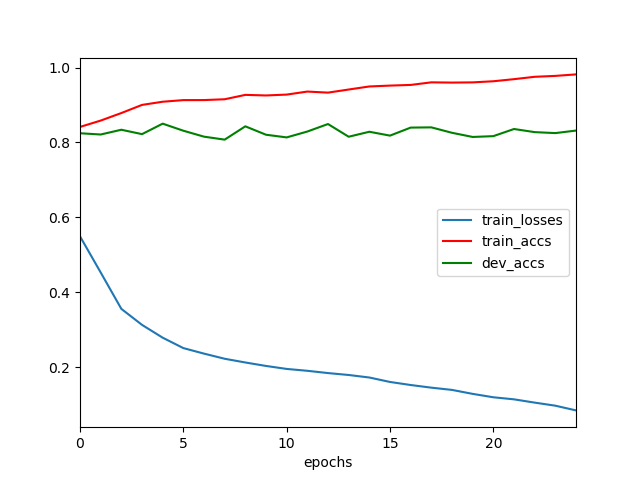

The data file committed next to this chart (first rows):
	epochs	train_losses	train_accs	dev_accs
0	0	0.5492	0.8414	0.8245
1	1	0.4528	0.8583	0.8212
2	2	0.3556	0.8785	0.8339
3	3	0.3128	0.9002	0.8222
4	4	0.2786	0.9087	0.8501
5	5	0.2508	0.913	0.8313
6	6	0.236	0.9131	0.8154
7	7	0.2223	0.9153	0.8075
8	8	0.2124	0.927	0.843
9	9	0.2031	0.9254	0.8206
10	10	0.1951	0.9278	0.8134
11	11	0.1902	0.9358	0.8291
12	12	0.1841	0.933	0.8491
13	13	0.179	0.9413	0.8152
14	14	0.1722	0.9495	0.8285
15	15	0.1604	0.9518	0.8182
16	16	0.1522	0.9536	0.8396
17	17	0.1451	0.9605	0.8402
18	18	0.1391	0.9598	0.8257
19	19	0.1285	0.9604	0.8146
20	20	0.1194	0.9633	0.8168
21	21	0.1139	0.969	0.8358
22	22	0.1052	0.9753	0.8275
23	23	0.09699	0.9777	0.8249
24	24	0.0844	0.9817	0.8317
